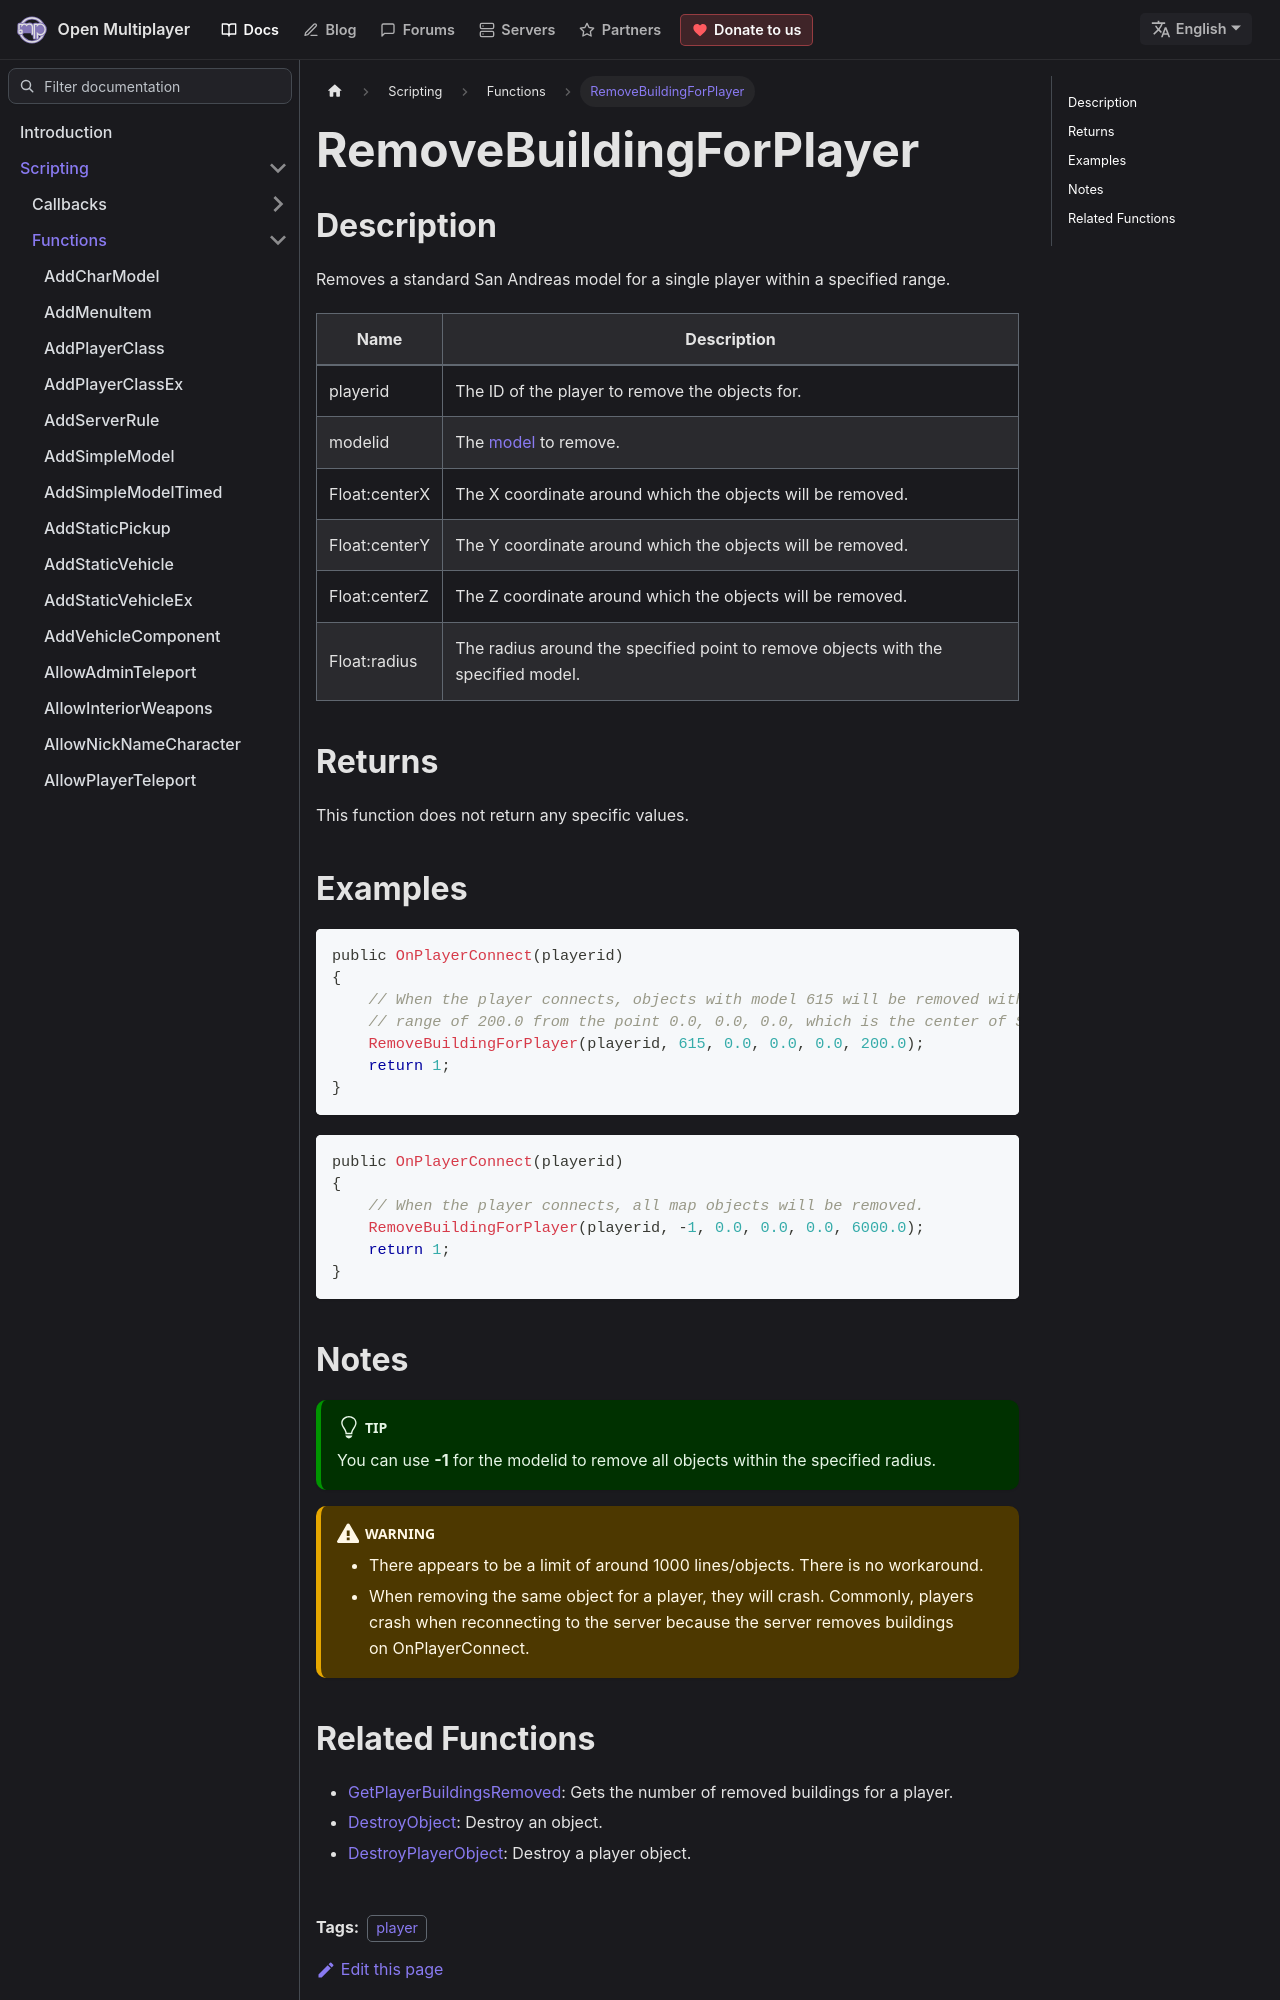

repository: openmultiplayer/web · page: docs/scripting/functions/RemoveBuildingForPlayer.html · generator: docusaurus

---
title: RemoveBuildingForPlayer
sidebar_label: RemoveBuildingForPlayer
description: Removes a standard San Andreas model for a single player within a specified range.
tags: ["player"]
---

## Description

Removes a standard San Andreas model for a single player within a specified range.

| Name          | Description                                                                       |
| ------------- | --------------------------------------------------------------------------------- |
| playerid      | The ID of the player to remove the objects for.                                   |
| modelid       | The [model](https://models.open.mp/?cat=objects) to remove.                       |
| Float:centerX | The X coordinate around which the objects will be removed.                        |
| Float:centerY | The Y coordinate around which the objects will be removed.                        |
| Float:centerZ | The Z coordinate around which the objects will be removed.                        |
| Float:radius  | The radius around the specified point to remove objects with the specified model. |

## Returns

This function does not return any specific values.

## Examples

```c
public OnPlayerConnect(playerid)
{
    // When the player connects, objects with model 615 will be removed within a
    // range of 200.0 from the point 0.0, 0.0, 0.0, which is the center of San Andreas.
    RemoveBuildingForPlayer(playerid, 615, 0.0, 0.0, 0.0, 200.0);
    return 1;
}
```

```c
public OnPlayerConnect(playerid)
{
    // When the player connects, all map objects will be removed.
    RemoveBuildingForPlayer(playerid, -1, 0.0, 0.0, 0.0, 6000.0);
    return 1;
}
```
